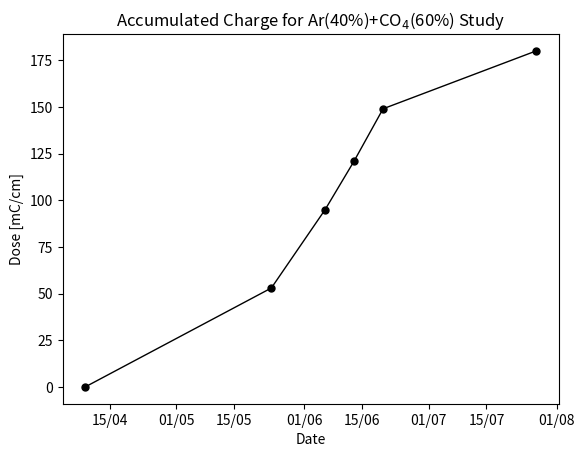

Here is the Python script that generated this plot:
#! /usr/bin/env python3
import os
import sys
import datetime
import numpy as np
import matplotlib.pyplot as plt
from matplotlib.dates import DateFormatter

os.system("mkdir -p Plots/")

formatter = DateFormatter('%d/%m')
date0 = datetime.date(2018, 4, 9)
date1 = datetime.date(2018, 5, 24)
date2 = datetime.date(2018, 6, 6)
date3 = datetime.date(2018, 6, 13)
date4 = datetime.date(2018, 6, 20)
date5 = datetime.date(2018, 7, 27)
#date6 = datetime.date(2018, , )
#date7 = datetime.date(2018, , )

dates = [date0, date1, date2, date3, date4, date5]
doses = [0, 53, 95, 121, 149, 180]
runnum = [0, 1, 2, 3, 4, 5]


fig, ax = plt.subplots()
plt.plot_date(dates, doses, color='black', linewidth=1., linestyle='solid', marker = 'o', markersize=5.)
ax.xaxis.set_major_formatter(formatter)
#ax.xaxis.set_tick_params(rotation=30, labelsize=10)
ax.set_xlabel('Date')
ax.set_ylabel('Dose [mC/cm]')
ax.set_title(r'Accumulated Charge for Ar(40%)+CO$_4$(60%) Study')

## Try annotating the individual points
#for i,txt in enumerate(runnum):
#    ax.annotate(txt,(dates[i], doses[i]), horizontalalignment='left')

#plt.show()
fig.savefig("Plots/dose_ch5.pdf")

